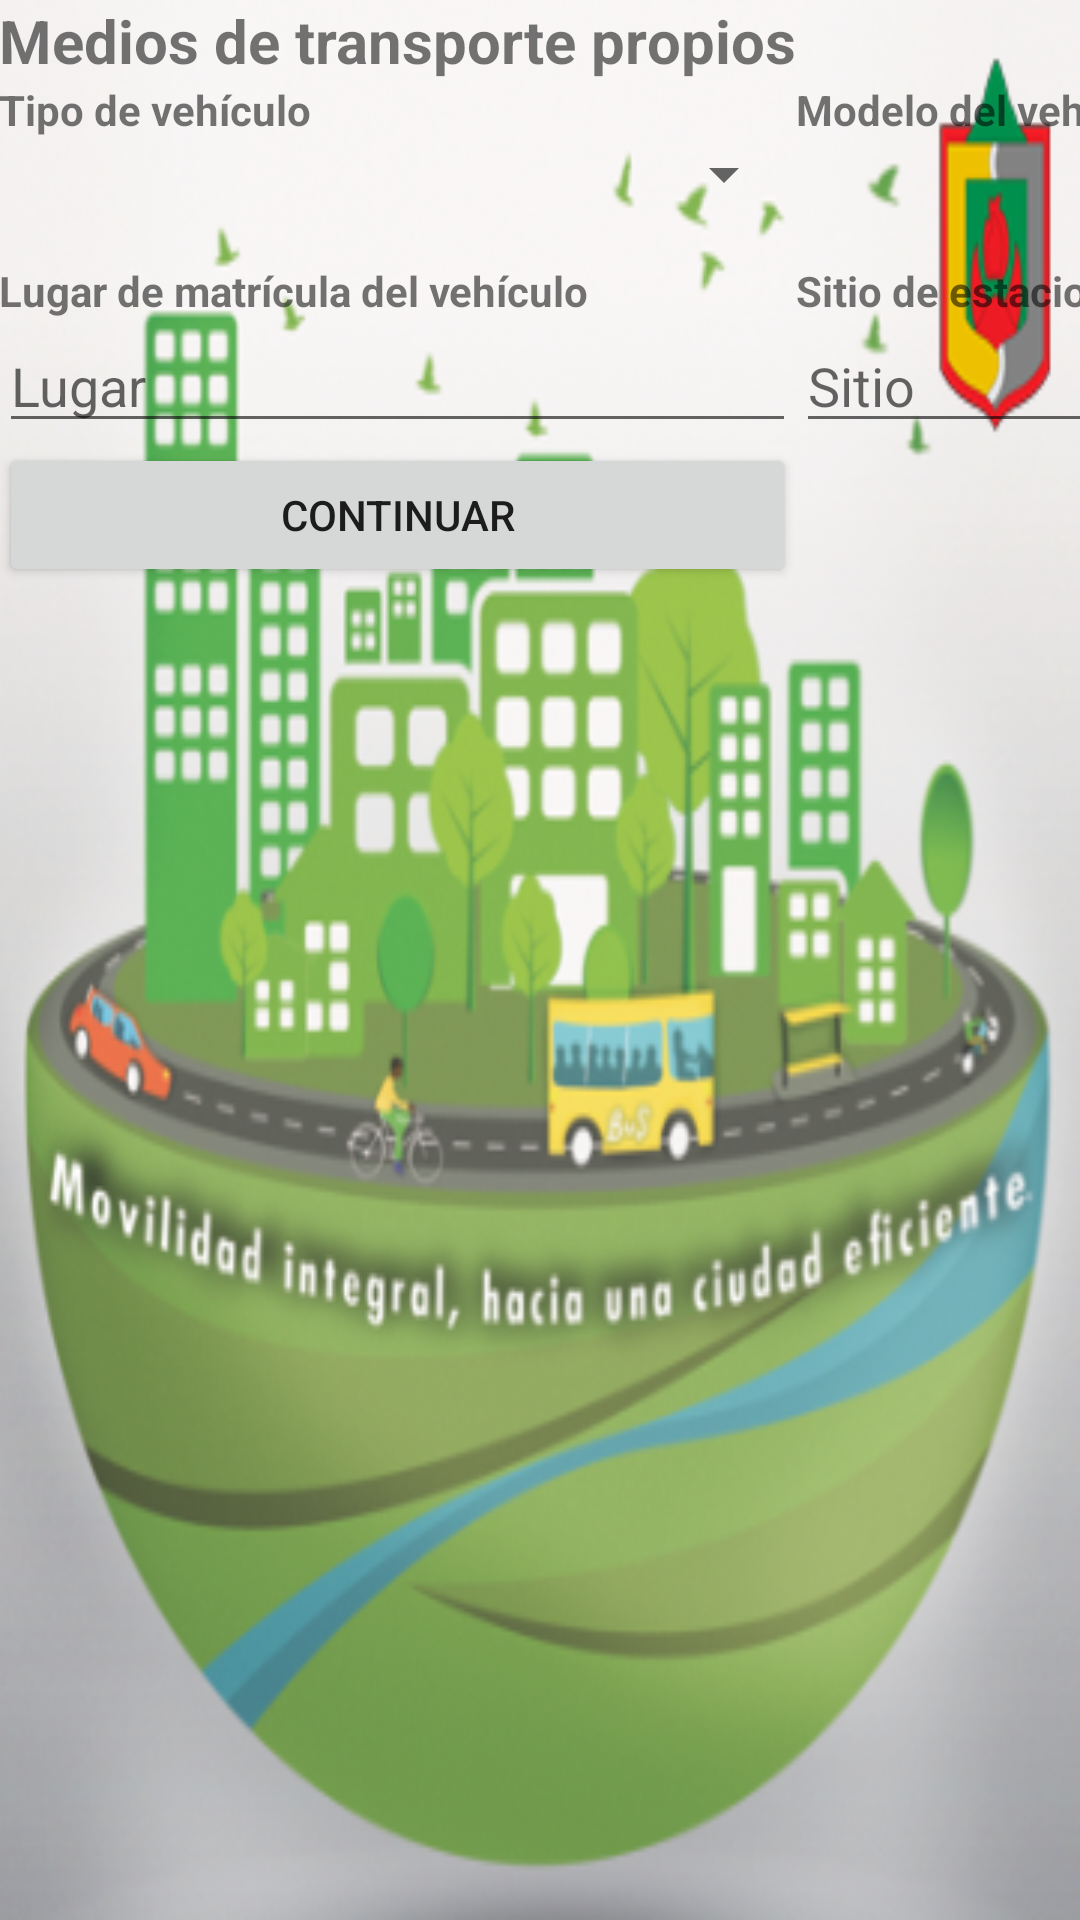

Write the Android layout XML for this screen, with the resource values it uses.
<!-- AndroidManifest.xml: application theme AppTheme -->
<!-- res/layout/fragment_frag_medios_transporte.xml -->
<FrameLayout xmlns:android="http://schemas.android.com/apk/res/android"
    xmlns:tools="http://schemas.android.com/tools" android:layout_width="match_parent"
    android:layout_height="match_parent"
    tools:context="com.example.roxed.encuestariosucio.FragMediosTransporte">

    

    <TableLayout xmlns:android="http://schemas.android.com/apk/res/android"
        xmlns:tools="http://schemas.android.com/tools"
        android:layout_width="match_parent"
        android:layout_height="match_parent"
        android:paddingLeft="@dimen/activity_horizontal_margin"
        android:paddingRight="@dimen/activity_horizontal_margin"
        android:paddingTop="@dimen/activity_vertical_margin"
        android:paddingBottom="@dimen/activity_vertical_margin"
        tools:context="com.example.roxed.encuestariosucio.InformacionMediosTransporteActivity"
        android:background="@drawable/fondo2">

        <TableRow>
            <TextView
                android:text="Medios de transporte propios"
                android:layout_width="wrap_content"
                android:layout_height="wrap_content"
                android:textStyle="bold"
                android:textSize="20dp"/>
        </TableRow>

        <TableRow>
            <TextView
                android:text="Tipo de vehículo"
                android:layout_width="wrap_content"
                android:layout_height="wrap_content"
                android:textStyle="bold"/>

            <TextView
                android:text="Modelo del vehículo"
                android:layout_width="wrap_content"
                android:layout_height="wrap_content"
                android:textStyle="bold"/>

            <TextView
                android:text="Kilometros del último año"
                android:layout_width="wrap_content"
                android:layout_height="wrap_content"
                android:textStyle="bold"/>
        </TableRow>

        <TableRow>
            <Spinner
                android:id="@+id/spinnerTipoVehiculo"
                android:layout_width="wrap_content"
                android:layout_height="wrap_content"/>

            <Spinner
                android:id="@+id/spinnerModeloVehiculo"
                android:layout_width="wrap_content"
                android:layout_height="wrap_content"/>

            <EditText
                android:id="@+id/txtKmUltimoAnio"
                android:hint="Km"
                android:layout_width="80dp"
                android:inputType="number"
                android:digits="0123456789."/>

        </TableRow>

        <TableRow>

            <TextView
                android:text="Lugar de matrícula del vehículo"
                android:layout_width="wrap_content"
                android:layout_height="wrap_content"
                android:textStyle="bold"/>

            <TextView
                android:text="Sitio de estacionamiento del vehículo"
                android:layout_width="wrap_content"
                android:layout_height="wrap_content"
                android:textStyle="bold"/>
        </TableRow>>

        <TableRow>
            <EditText
                android:id="@+id/txtLugarMatricula"
                android:hint="Lugar"
                android:layout_width="80dp"
                android:inputType="text"/>
            <EditText
                android:id="@+id/txtSitioEstacionamiento"
                android:hint="Sitio"
                android:layout_width="80dp"
                android:inputType="text"/>
        </TableRow>

        <TableRow>

            <Button
                android:id="@+id/btnContinuarMediosTransporte"
                android:text="Continuar"
                android:onClick="onClickContinuarMediosTransporte"/>
        </TableRow>

    </TableLayout>


</FrameLayout>
<!-- resources referenced by this layout -->
<resources>
  <!-- drawable fondo2: png bitmap (drawable, 197502 bytes) -->
  <style name="AppTheme" parent="Theme.AppCompat.Light.DarkActionBar">
          
      </style>
</resources>
